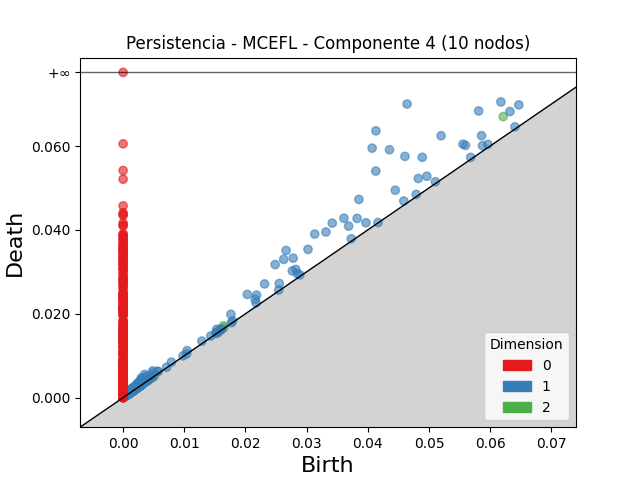

The table this chart was drawn from, first rows:
dimension, birth, death
2, 0.06214, 0.06702
2, 0.01639, 0.01713
2, 0.002832, 0.003077
2, 0.01647, 0.01668
2, 0.001539, 0.001664
2, 0.001508, 0.001574
2, 0.001292, 0.001337
2, 0.002462, 0.002507
2, 0.0008671, 0.0009088
2, 0.002211, 0.002249
2, 0.0008452, 0.0008809
2, 0.002344, 0.002376
2, 0.002182, 0.002214
2, 0.00209, 0.002121
2, 0.003137, 0.003168
2, 0.001129, 0.001147
2, 0.00441, 0.004425
2, 0.004047, 0.004061
2, 0.005161, 0.005174
2, 0.004059, 0.004071
2, 0.002889, 0.0029
2, 0.002262, 0.002269
1, 0.04642, 0.07002
1, 0.04133, 0.06363
1, 0.04071, 0.0595
1, 0.04355, 0.05912
1, 0.04131, 0.05403
1, 0.04607, 0.05754
1, 0.05198, 0.06246
1, 0.05813, 0.06838
1, 0.06177, 0.07052
1, 0.03854, 0.04727
1, 0.02664, 0.03509
1, 0.0489, 0.05732
1, 0.03133, 0.03901
1, 0.03419, 0.04162
1, 0.02486, 0.03172
1, 0.02625, 0.03298
1, 0.0361, 0.04278
1, 0.03316, 0.0395
1, 0.02781, 0.03327
1, 0.03022, 0.03535
1, 0.06469, 0.06981
1, 0.06324, 0.06823
1, 0.0445, 0.04946
1, 0.05556, 0.06045
1, 0.03825, 0.04275
1, 0.0203, 0.02462
1, 0.05597, 0.06017
1, 0.03687, 0.0409
1, 0.04826, 0.05227
1, 0.02312, 0.02712
1, 0.0586, 0.06248
1, 0.04966, 0.0528
1, 0.02182, 0.02444
1, 0.02766, 0.03022
1, 0.02822, 0.03059
1, 0.01762, 0.01987
1, 0.003519, 0.005529
1, 0.0397, 0.0417
... 2,413 more rows
